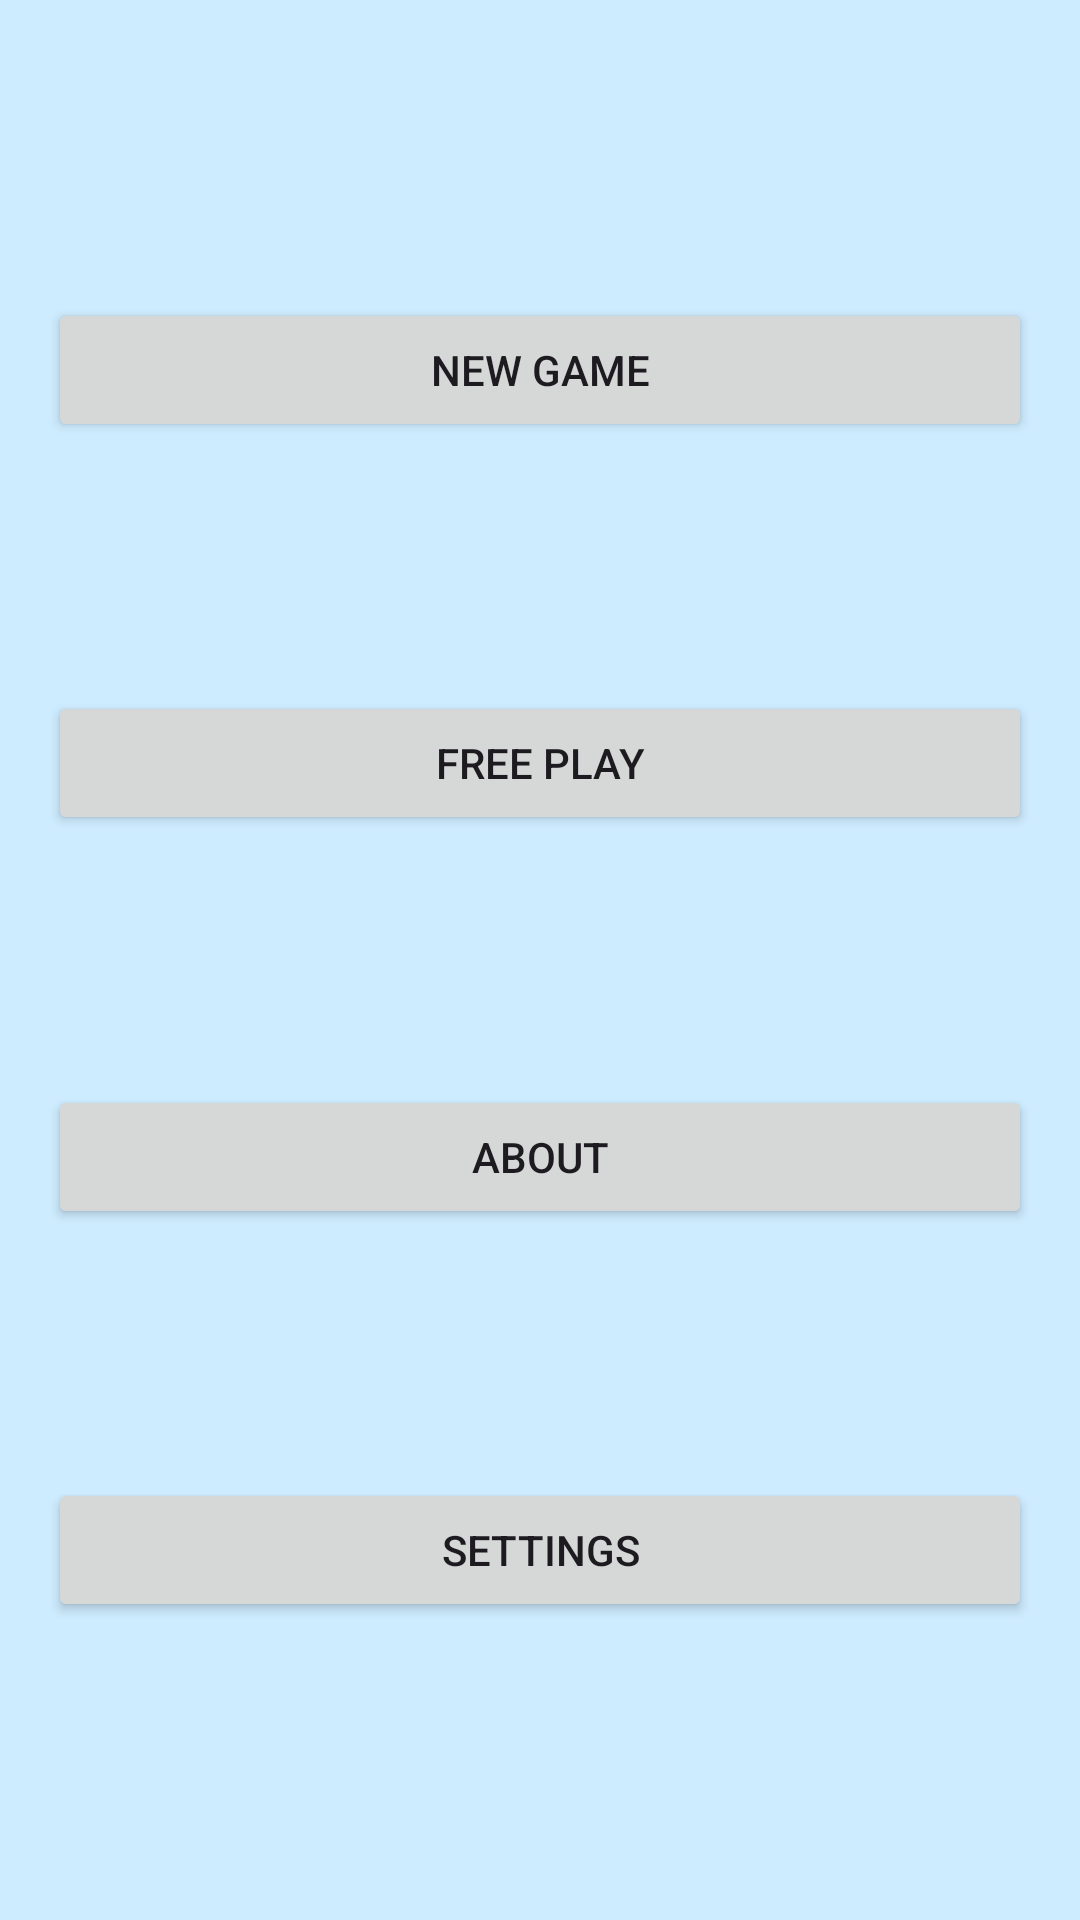

Here is an Android app screen rendered from its layout file. Give the layout XML and the strings, colors and styles it references.
<!-- AndroidManifest.xml: application theme Theme.Ex06 -->
<!-- res/layout/fragment_menu.xml -->
<?xml version="1.0" encoding="utf-8"?>
<layout xmlns:android="http://schemas.android.com/apk/res/android"
    xmlns:app="http://schemas.android.com/apk/res-auto">

    <data>
        
    </data>

    <androidx.constraintlayout.widget.ConstraintLayout
        android:layout_width="match_parent"
        android:layout_height="match_parent"
        android:padding="16dp">

        <Button
            android:id="@+id/buttonNewGame"
            android:layout_width="0dp"
            android:layout_height="wrap_content"
            android:text="@string/new_game"
            app:layout_constraintBottom_toTopOf="@id/buttonFreePlay"
            app:layout_constraintEnd_toEndOf="parent"
            app:layout_constraintStart_toStartOf="parent"
            app:layout_constraintTop_toTopOf="parent" />

        <Button
            android:id="@+id/buttonFreePlay"
            android:layout_width="0dp"
            android:layout_height="wrap_content"
            android:text="@string/free_play"
            app:layout_constraintBottom_toTopOf="@id/buttonAbout"
            app:layout_constraintEnd_toEndOf="parent"
            app:layout_constraintStart_toStartOf="parent"
            app:layout_constraintTop_toBottomOf="@id/buttonNewGame" />

        <Button
            android:id="@+id/buttonAbout"
            android:layout_width="0dp"
            android:layout_height="wrap_content"
            android:text="@string/about"
            app:layout_constraintBottom_toTopOf="@id/buttonSettings"
            app:layout_constraintEnd_toEndOf="parent"
            app:layout_constraintStart_toStartOf="parent"
            app:layout_constraintTop_toBottomOf="@id/buttonFreePlay" />

        <Button
            android:id="@+id/buttonSettings"
            android:layout_width="0dp"
            android:layout_height="wrap_content"
            android:text="@string/settings"
            app:layout_constraintBottom_toBottomOf="parent"
            app:layout_constraintEnd_toEndOf="parent"
            app:layout_constraintStart_toStartOf="parent"
            app:layout_constraintTop_toBottomOf="@id/buttonAbout" />

        <androidx.constraintlayout.widget.Guideline
            android:id="@+id/guidelineTop"
            android:layout_width="wrap_content"
            android:layout_height="wrap_content"
            android:orientation="horizontal"
            app:layout_constraintGuide_percent="0.25" />

        <androidx.constraintlayout.widget.Guideline
            android:id="@+id/guidelineBottom"
            android:layout_width="wrap_content"
            android:layout_height="wrap_content"
            android:orientation="horizontal"
            app:layout_constraintGuide_percent="0.75" />

    </androidx.constraintlayout.widget.ConstraintLayout>

</layout>
<!-- resources referenced by this layout -->
<resources>
  <string name="about">About</string>
  <string name="free_play">Free Play</string>
  <string name="new_game">New Game</string>
  <string name="settings">Settings</string>
  <style name="Theme.Ex06" parent="Base.Theme.Ex06" />
  <style name="Base.Theme.Ex06" parent="Theme.Material3.DayNight.NoActionBar">
          <item name="colorPrimary">@color/lightPink</item>
          <item name="colorPrimaryDark">@color/darkPink</item>
          <item name="android:windowBackground">@color/lightBlue</item>
          <item name="colorAccent">@color/darkBlue</item>
          <item name="colorOnPrimary">@color/black</item>
      </style>
  <color name="lightPink">#EBC2E8</color>
  <color name="darkPink">#BB115E</color>
  <color name="lightBlue">#CEECFF</color>
  <color name="darkBlue">#1599EB</color>
  <color name="black">#000000</color>
</resources>
